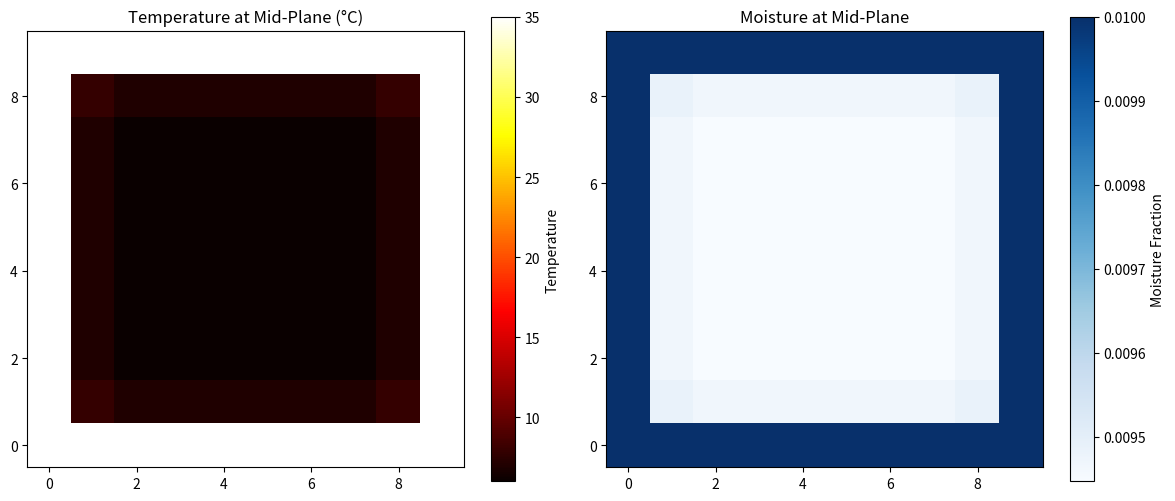

The script that saved this image:
"""
3D Finite Difference Method Solver for Heat and Moisture Transfer in Cold Storage

Solves coupled PDEs:
  - Energy: ρCp ∂T/∂t = k∇²T + Lv ∂w/∂t
  - Moisture: ∂w/∂t = Dm∇²w

Where:
  - T = temperature
  - w = moisture content (fraction)
  - Lv = latent heat of vaporization
  - Dm = moisture diffusivity
"""

import numpy as np
from dataclasses import dataclass
from typing import Tuple, Dict


@dataclass
class ColdStorageConfig:
    """Configuration for cold storage simulation with moisture"""
    # Domain dimensions
    Lx: float = 10.0  # Domain length in x (m)
    Ly: float = 10.0  # Domain length in y (m)
    Lz: float = 10.0  # Domain length in z (m) 
    nx: int = 10      # Grid points in x
    ny: int = 10      # Grid points in y
    nz: int = 10      # Grid points in z
    
    # Thermal properties
    k: float = 0.5           # Thermal conductivity (W/m·K)
    rho: float = 1000.0      # Density (kg/m³)
    Cp: float = 4200.0       # Specific heat capacity (J/kg·K)
    alpha: float = None      # Thermal diffusivity (m²/s), computed if None
    
    # Moisture properties
    Lv: float = 2.26e6       # Latent heat of vaporization (J/kg)
    Dm: float = 1e-6         # Moisture diffusivity (m²/s)
    
    # Initial/boundary conditions for temperature
    T_initial: float = -20.0  # Initial temperature (°C)
    T_wall: float = -20.0     # Wall boundary condition (°C)
    T_inlet: float = -25.0    # Inlet temperature (°C)
    
    # Initial/boundary conditions for moisture
    W_initial: float = 0.01   # Initial moisture fraction
    W_wall: float = 0.005     # Wall moisture boundary condition
    W_inlet: float = 0.008    # Inlet moisture fraction
    RH_ambient: float = 0.8   # Ambient relative humidity (0-1)
    
    # Time stepping
    time_steps: int = 10      # Number of simulation steps
    dt: float = 100.0         # Time step (s)
    
    def __post_init__(self):
        """Compute derived properties"""
        if self.alpha is None:
            self.alpha = self.k / (self.rho * self.Cp)


class FiniteDifference3DSolver:
    """
    Explicit Finite Difference Method (EFDM) solver for coupled 3D heat and moisture equations.
    Uses Forward Euler in time and Central Difference in space.
    
    Solves:
      - Temperature: T^{n+1} = T^n + rT*(Laplacian of T) + (Lv/ρCp)*(w^{n+1} - w^n)
      - Moisture: w^{n+1} = w^n + rW*(Laplacian of w)
    """
    
    # Magnus formula constants for dew point calculation 
    MAGNUS_A = 17.27
    MAGNUS_B = 237.7  # °C
    
    def __init__(self, config: ColdStorageConfig):
        self.config = config
        self.dx = config.Lx / (config.nx - 1)
        self.dy = config.Ly / (config.ny - 1)
        self.dz = config.Lz / (config.nz - 1)
        self.dt = config.dt
        self.alpha = config.alpha
        
        # Stability parameters
        self.rT = self.alpha * self.dt / (self.dx ** 2)  # Temperature stability number
        self.rW = config.Dm * self.dt / (self.dx ** 2)   # Moisture stability number
        
        # Initialize temperature field
        self.T = np.full((config.nx, config.ny, config.nz), 
                         config.T_initial, dtype=np.float64)
        
        # Initialize moisture field
        self.W = np.full((config.nx, config.ny, config.nz),
                         config.W_initial, dtype=np.float64)
        
        # Set inlet boundary conditions (bottom face, z=0)
        self.T[:, :, 0] = config.T_inlet
        self.W[:, :, 0] = config.W_inlet
        
        # Store history for visualization
        self.history = [self.T.copy()]
        self.moisture_history = [self.W.copy()]
        self.time_history = [0.0]
        
        # Condensation tracking
        self.condensation_rate = np.zeros_like(self.T)
        
    def is_stable(self) -> bool:
        """
        Check stability condition for explicit scheme.
        For 3D: both rT ≤ 1/6 and rW ≤ 1/6 must be satisfied
        """
        stability_threshold = 1.0 / 6.0
        return self.rT <= stability_threshold and self.rW <= stability_threshold 
    
    def get_stability_info(self) -> Dict[str, float]:
        """Return stability information for both temperature and moisture"""
        threshold = 1.0 / 6.0
        return {
            'rT': self.rT,
            'rW': self.rW,
            'threshold': threshold,
            'is_stable': self.is_stable(),
            'margin_T': threshold - self.rT,
            'margin_W': threshold - self.rW,
        }
    
    def calculate_dew_point(self, T: np.ndarray, RH: float) -> np.ndarray:
        """
        Calculate dew point temperature using Magnus formula.
        
        T_dew = b * γ(T, RH) / (a - γ(T, RH))
        where γ(T, RH) = (a * T) / (b + T) + ln(RH)
        
        Args:
            T: Temperature array (°C)
            RH: Relative humidity (0-1)
            
        Returns:
            Dew point temperature array (°C)
        """
        a = self.MAGNUS_A
        b = self.MAGNUS_B
        
        # Clamp RH to avoid log(0)
        RH_safe = np.clip(RH, 1e-10, 1.0)
        
        gamma = (a * T) / (b + T) + np.log(RH_safe)
        T_dew = b * gamma / (a - gamma)
        
        return T_dew
    
    def calculate_saturation_moisture(self, T: np.ndarray) -> np.ndarray:
        """
        Calculate saturation moisture content at given temperature.
        Uses simplified relationship for moisture fraction.
        
        Args:
            T: Temperature array (°C)
            
        Returns:
            Saturation moisture fraction
        """
        # Simplified saturation vapor pressure relationship
        # At cold temperatures, saturation moisture is lower
        T_ref = 20.0  # Reference temperature
        W_sat_ref = 0.02  # Reference saturation moisture at T_ref
        
        # Exponential relationship (simplified Clausius-Clapeyron)
        W_sat = W_sat_ref * np.exp(0.05 * (T - T_ref))
        return np.clip(W_sat, 0.001, 0.1)
    
    def apply_condensation(self, T: np.ndarray, W: np.ndarray) -> Tuple[np.ndarray, np.ndarray]:
        """
        Apply condensation when moisture exceeds saturation.
        
        When T < T_dew (or W > W_sat):
          - Excess moisture condenses
          - Latent heat is released
          
        Args:
            T: Temperature field
            W: Moisture field
            
        Returns:
            Tuple of (updated T, updated W, condensation rate)
        """
        W_sat = self.calculate_saturation_moisture(T)
        
        # Find where condensation occurs
        condensing = W > W_sat
        
        # Calculate excess moisture (amount that condenses)
        excess_moisture = np.where(condensing, W - W_sat, 0.0)
        
        # Remove condensed moisture
        W_new = np.where(condensing, W_sat, W)
        
        # Add latent heat release to temperature
        # ΔT = (Lv / (ρ * Cp)) * Δw
        latent_factor = self.config.Lv / (self.config.rho * self.config.Cp)
        T_new = T + latent_factor * excess_moisture
        
        return T_new, W_new, excess_moisture
    
    def step(self):
        """
        Perform one time step using explicit EFDM for coupled heat-moisture system.
        
        Order of operations:
        1. Update moisture field (diffusion)
        2. Update temperature field (diffusion + latent heat coupling)
        3. Apply condensation if needed
        4. Apply boundary conditions
        """
        if not self.is_stable():
            raise ValueError(
                f"Unstable configuration: rT = {self.rT}, rW = {self.rW}. "
                f"Both must be ≤ 1/6. "
                f"Increase dx, decrease dt, or adjust diffusivities."
            )
        
        T_new = self.T.copy()
        W_new = self.W.copy()
        
        # Store old moisture for latent heat calculation
        W_old = self.W.copy()
        
        # --- STEP 1: Moisture diffusion (vectorized) ---
        W_new[1:-1, 1:-1, 1:-1] = (
            self.W[1:-1, 1:-1, 1:-1] +
            self.rW * (
                self.W[2:, 1:-1, 1:-1] + self.W[:-2, 1:-1, 1:-1] +
                self.W[1:-1, 2:, 1:-1] + self.W[1:-1, :-2, 1:-1] +
                self.W[1:-1, 1:-1, 2:] + self.W[1:-1, 1:-1, :-2] -
                6 * self.W[1:-1, 1:-1, 1:-1]
            )
        )
        
        # --- STEP 2: Temperature diffusion + latent heat (vectorized) ---
        # Latent heat term: (Lv / ρCp) * (w^{n+1} - w^n)
        latent_factor = self.config.Lv / (self.config.rho * self.config.Cp)
        
        T_new[1:-1, 1:-1, 1:-1] = (
            self.T[1:-1, 1:-1, 1:-1] +
            self.rT * (
                self.T[2:, 1:-1, 1:-1] + self.T[:-2, 1:-1, 1:-1] +
                self.T[1:-1, 2:, 1:-1] + self.T[1:-1, :-2, 1:-1] +
                self.T[1:-1, 1:-1, 2:] + self.T[1:-1, 1:-1, :-2] -
                6 * self.T[1:-1, 1:-1, 1:-1]
            ) +
            latent_factor * (W_new[1:-1, 1:-1, 1:-1] - W_old[1:-1, 1:-1, 1:-1])
        )
        
        # --- STEP 3: Apply condensation ---
        T_new, W_new, self.condensation_rate = self.apply_condensation(T_new, W_new)
        
        # --- STEP 4: Boundary conditions ---
        # Temperature boundaries (Dirichlet)
        T_new[0, :, :] = self.config.T_wall   # x=0
        T_new[-1, :, :] = self.config.T_wall  # x=Lx
        T_new[:, 0, :] = self.config.T_wall   # y=0
        T_new[:, -1, :] = self.config.T_wall  # y=Ly
        T_new[:, :, -1] = self.config.T_wall  # z=Lz
        T_new[:, :, 0] = self.config.T_inlet  # z=0 (inlet)
        
        # Moisture boundaries (Dirichlet)
        W_new[0, :, :] = self.config.W_wall   # x=0
        W_new[-1, :, :] = self.config.W_wall  # x=Lx
        W_new[:, 0, :] = self.config.W_wall   # y=0
        W_new[:, -1, :] = self.config.W_wall  # y=Ly
        W_new[:, :, -1] = self.config.W_wall  # z=Lz
        W_new[:, :, 0] = self.config.W_inlet  # z=0 (inlet)
        
        # Update fields
        self.T = T_new
        self.W = W_new
        
        # Store history
        self.history.append(self.T.copy())
        self.moisture_history.append(self.W.copy())
        self.time_history.append(self.time_history[-1] + self.dt)
    
    def solve(self):
        """Run full simulation"""
        for _ in range(self.config.time_steps):
            self.step()
    
    def get_statistics(self) -> Dict[str, float]:
        """Return temperature and moisture statistics"""
        return {
            # Temperature stats
            'min_temp': float(np.min(self.T)),
            'max_temp': float(np.max(self.T)),
            'mean_temp': float(np.mean(self.T)),
            'std_temp': float(np.std(self.T)),
            # Moisture stats
            'min_moisture': float(np.min(self.W)),
            'max_moisture': float(np.max(self.W)),
            'mean_moisture': float(np.mean(self.W)),
            'std_moisture': float(np.std(self.W)),
            # Condensation stats
            'total_condensation': float(np.sum(self.condensation_rate)),
            'max_condensation': float(np.max(self.condensation_rate)),
        }
    
    def get_midplane_slice(self, field: str = 'temperature') -> np.ndarray:
        """
        Return field values at z = Lz/2 (middle plane).
        
        Args:
            field: 'temperature', 'moisture', or 'condensation'
            
        Returns:
            2D array of the specified field at midplane
        """
        k_mid = self.config.nz // 2
        if field == 'temperature':
            return self.T[:, :, k_mid]
        elif field == 'moisture':
            return self.W[:, :, k_mid]
        elif field == 'condensation':
            return self.condensation_rate[:, :, k_mid]
        else:
            raise ValueError(f"Unknown field: {field}. Use 'temperature', 'moisture', or 'condensation'")
    
    def get_temperature_field(self) -> np.ndarray:
        """Return full temperature field"""
        return self.T.copy()
    
    def get_moisture_field(self) -> np.ndarray:
        """Return full moisture field"""
        return self.W.copy()
    
    def get_dew_point_field(self) -> np.ndarray:
        """Return dew point temperature field based on current moisture"""
        # Estimate RH from moisture content
        W_sat = self.calculate_saturation_moisture(self.T)
        RH = np.clip(self.W / W_sat, 0.0, 1.0)
        return self.calculate_dew_point(self.T, RH)
    
    def get_condensation_zones(self) -> np.ndarray:
        """Return boolean array indicating where condensation is occurring"""
        W_sat = self.calculate_saturation_moisture(self.T)
        return self.W > W_sat


def create_solver_from_params(
    Lx: float, Ly: float, Lz: float,
    nx: int, ny: int, nz: int,
    alpha: float, T_initial: float,
    T_wall: float, T_inlet: float,
    time_steps: int, dt: float,
    # Moisture parameters (optional, with defaults)
    k: float = 0.5,
    rho: float = 1000.0,
    Cp: float = 4200.0,
    Lv: float = 2.26e6,
    Dm: float = 1e-6,
    W_initial: float = 0.01,
    W_wall: float = 0.005,
    W_inlet: float = 0.008,
    RH_ambient: float = 0.8,
) -> FiniteDifference3DSolver:
    """
    Factory function to create solver from parameters.
    
    Args:
        Lx, Ly, Lz: Domain dimensions (m)
        nx, ny, nz: Grid points
        alpha: Thermal diffusivity (m²/s) - if None, computed from k, rho, Cp
        T_initial: Initial temperature (°C)
        T_wall: Wall boundary temperature (°C)
        T_inlet: Inlet temperature (°C)
        time_steps: Number of simulation steps
        dt: Time step (s)
        k: Thermal conductivity (W/m·K)
        rho: Density (kg/m³)
        Cp: Specific heat capacity (J/kg·K)
        Lv: Latent heat of vaporization (J/kg)
        Dm: Moisture diffusivity (m²/s)
        W_initial: Initial moisture fraction
        W_wall: Wall moisture boundary condition
        W_inlet: Inlet moisture fraction
        RH_ambient: Ambient relative humidity (0-1)
        
    Returns:
        Configured FiniteDifference3DSolver instance
    """
    config = ColdStorageConfig(
        Lx=Lx, Ly=Ly, Lz=Lz,
        nx=nx, ny=ny, nz=nz,
        k=k, rho=rho, Cp=Cp,
        alpha=alpha,
        Lv=Lv, Dm=Dm,
        T_initial=T_initial,
        T_wall=T_wall, T_inlet=T_inlet,
        W_initial=W_initial,
        W_wall=W_wall, W_inlet=W_inlet,
        RH_ambient=RH_ambient,
        time_steps=time_steps, dt=dt
    )
    return FiniteDifference3DSolver(config)


def run_example_simulation():
    """
    Example simulation demonstrating coupled heat-moisture transfer.
    Similar to the user's original script but using the class-based solver.
    """
    import matplotlib.pyplot as plt
    
    # Physical properties (standard air)
    k = 0.024         # W/m·K
    rho = 1.2         # kg/m³
    Cp = 1005         # J/kg·K
    Lv = 2.26e6       # J/kg
    Dm = 2.2e-5       # m²/s
    
    # Domain
    L = 1.0           # m
    dx = 0.1          # m
    dt = 0.2          # s
    time_total = 20   # s
    
    nx = int(L/dx)
    nt = int(time_total/dt)
    
    # Create configuration
    config = ColdStorageConfig(
        Lx=L, Ly=L, Lz=L,
        nx=nx, ny=nx, nz=nx,
        k=k, rho=rho, Cp=Cp,
        Lv=Lv, Dm=Dm,
        T_initial=5.0,      # Start at 5°C
        T_wall=35.0,        # Outside temperature
        T_inlet=5.0,
        W_initial=0.01,
        W_wall=0.01,
        W_inlet=0.01,
        time_steps=nt,
        dt=dt
    )
    
    # Create solver and check stability
    solver = FiniteDifference3DSolver(config)
    stability = solver.get_stability_info()
    print(f"rT = {stability['rT']:.6f}, rW = {stability['rW']:.6f}")
    print(f"Stable: {stability['is_stable']}")
    
    if not stability['is_stable']:
        print("Unstable configuration!")
        return
    
    # Run simulation
    solver.solve()
    
    # Get statistics
    stats = solver.get_statistics()
    print(f"\nFinal Statistics:")
    print(f"  Temperature: min={stats['min_temp']:.2f}°C, max={stats['max_temp']:.2f}°C, mean={stats['mean_temp']:.2f}°C")
    print(f"  Moisture: min={stats['min_moisture']:.4f}, max={stats['max_moisture']:.4f}, mean={stats['mean_moisture']:.4f}")
    
    # Visualize
    fig, axes = plt.subplots(1, 2, figsize=(12, 5))
    
    # Temperature midplane
    T_mid = solver.get_midplane_slice('temperature')
    im1 = axes[0].imshow(T_mid, cmap='hot', origin='lower')
    axes[0].set_title('Temperature at Mid-Plane (°C)')
    plt.colorbar(im1, ax=axes[0], label='Temperature')
    
    # Moisture midplane
    W_mid = solver.get_midplane_slice('moisture')
    im2 = axes[1].imshow(W_mid, cmap='Blues', origin='lower')
    axes[1].set_title('Moisture at Mid-Plane')
    plt.colorbar(im2, ax=axes[1], label='Moisture Fraction')
    
    plt.tight_layout()
    plt.show()


if __name__ == "__main__":
    run_example_simulation()
